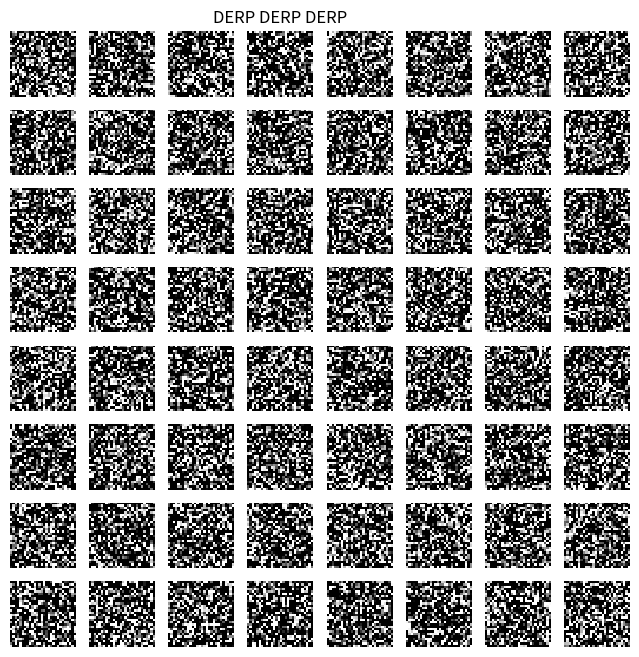

Python code for this plot:
"""
Tools for plotting / visualization
"""

import matplotlib
matplotlib.use('Agg')  # no displayed figures -- need to call before loading pylab
import matplotlib.pyplot as plt
import matplotlib.cm as cm
import numpy as np
import warnings

def is_square(shp, n_colors=1):
    """
    Test whether entries in shp are square numbers, or are square numbers after divigind out the
    number of color channels.
    """
    is_sqr = (shp == np.round(np.sqrt(shp))**2)
    is_sqr_colors = (shp == n_colors*np.round(np.sqrt(np.array(shp)/float(n_colors)))**2)
    return is_sqr | is_sqr_colors

def show_receptive_fields(theta, P=None, n_colors=None, max_display=100, grid_wa=None,title=""):
    """
    Display receptive fields in a grid. Tries to intelligently guess whether to treat the rows,
    the columns, or the last two axes together as containing the receptive fields. It does this
    by checking which axes are square numbers -- so you can get some unexpected plots if the wrong
    axis is a square number, or if multiple axes are. It also tries to handle the last axis
    containing color channels correctly.
    """

    shp = np.array(theta.shape)
    if n_colors is None:
        n_colors = 1
        if shp[-1] == 3:
            n_colors = 3
    # multiply colors in as appropriate
    if shp[-1] == n_colors:
        shp[-2] *= n_colors
        theta = theta.reshape(shp[:-1])
        shp = np.array(theta.shape)
    if len(shp) > 2:
        # merge last two axes
        shp[-2] *= shp[-1]
        theta = theta.reshape(shp[:-1])
        shp = np.array(theta.shape)
    if len(shp) > 2:
        # merge leading axes
        theta = theta.reshape((-1,shp[-1]))
        shp = np.array(theta.shape)
    if len(shp) == 1:
        theta = theta.reshape((-1,1))
        shp = np.array(theta.shape)

    # figure out the right orientation, by looking for the axis with a square
    # number of entries, up to number of colors. transpose if required
    is_sqr = is_square(shp, n_colors=n_colors)
    if is_sqr[0] and is_sqr[1]:
        warnings.warn("Unsure of correct matrix orientation. "
            "Assuming receptive fields along first dimension.")
    elif is_sqr[1]:
        theta = theta.T
    elif not is_sqr[0] and not is_sqr[1]:
        # neither direction corresponds well to an image
        # NOTE if you delete this next line, the code will work. The rfs just won't look very
        # image like
        return False

    theta = theta[:,:max_display].copy()

    if P is None:
        img_w = int(np.ceil(np.sqrt(theta.shape[0]/float(n_colors))))
    else:
        img_w = int(np.ceil(np.sqrt(P.shape[0]/float(n_colors))))
    nf = theta.shape[1]
    if grid_wa is None:
        grid_wa = int(np.ceil(np.sqrt(float(nf))))
    grid_wb = int(np.ceil(nf / float(grid_wa)))

    if P is not None:
        theta = np.dot(P, theta)

    vmin = np.min(theta)
    vmax = np.max(theta)


    for jj in range(nf):
        plt.subplot(grid_wa, grid_wb, jj+1)
        
        if jj == int(np.sqrt(nf)/2) - 1:
            plt.title(title)

        ptch = np.zeros((n_colors*img_w**2,))
        ptch[:theta.shape[0]] = theta[:,jj]
        if n_colors==3:
            ptch = ptch.reshape((n_colors, img_w, img_w))
            ptch = ptch.transpose((1,2,0)) # move color channels to end
        else:
            ptch = ptch.reshape((img_w, img_w))
        #ptch -= vmin
        #ptch /= vmax-vmin

        plt.imshow(ptch, interpolation='nearest', cmap=cm.Greys_r, vmin = 0.0, vmax = 1.0)

        plt.axis('off')

    

    return True


def plot_images(X, fname, title=""):
    """
    Plot images in a grid.
    X is expected to be a 4d tensor of dimensions [# images]x[# colors]x[height]x[width]
    """

    try:
        X = X.reshape((64,1,28,28))
    except:
        pass

    try:
        X = (X.reshape((64,3,32,32)) + 1.0) * 128.0
    except:
        pass

    ## plot
    # move color to end
    Xcol = X.reshape((X.shape[0],-1,)).T
    plt.figure(figsize=[8,8])
    if show_receptive_fields(Xcol, n_colors=X.shape[1], title=title):
        #plt.savefig(fname + '.pdf')
        plt.savefig(fname + ".png")
    else:
        warnings.warn('Images unexpected shape.')
    
    plt.close()

    ## save as a .npz file
    #np.savez(fname + '.npz', X=X)

if __name__ == "__main__":

    import numpy.random as rng

    x = rng.normal(size = (64,1,28,28))

    plot_images(x, fname = "derp.png", title = "DERP DERP DERP")
